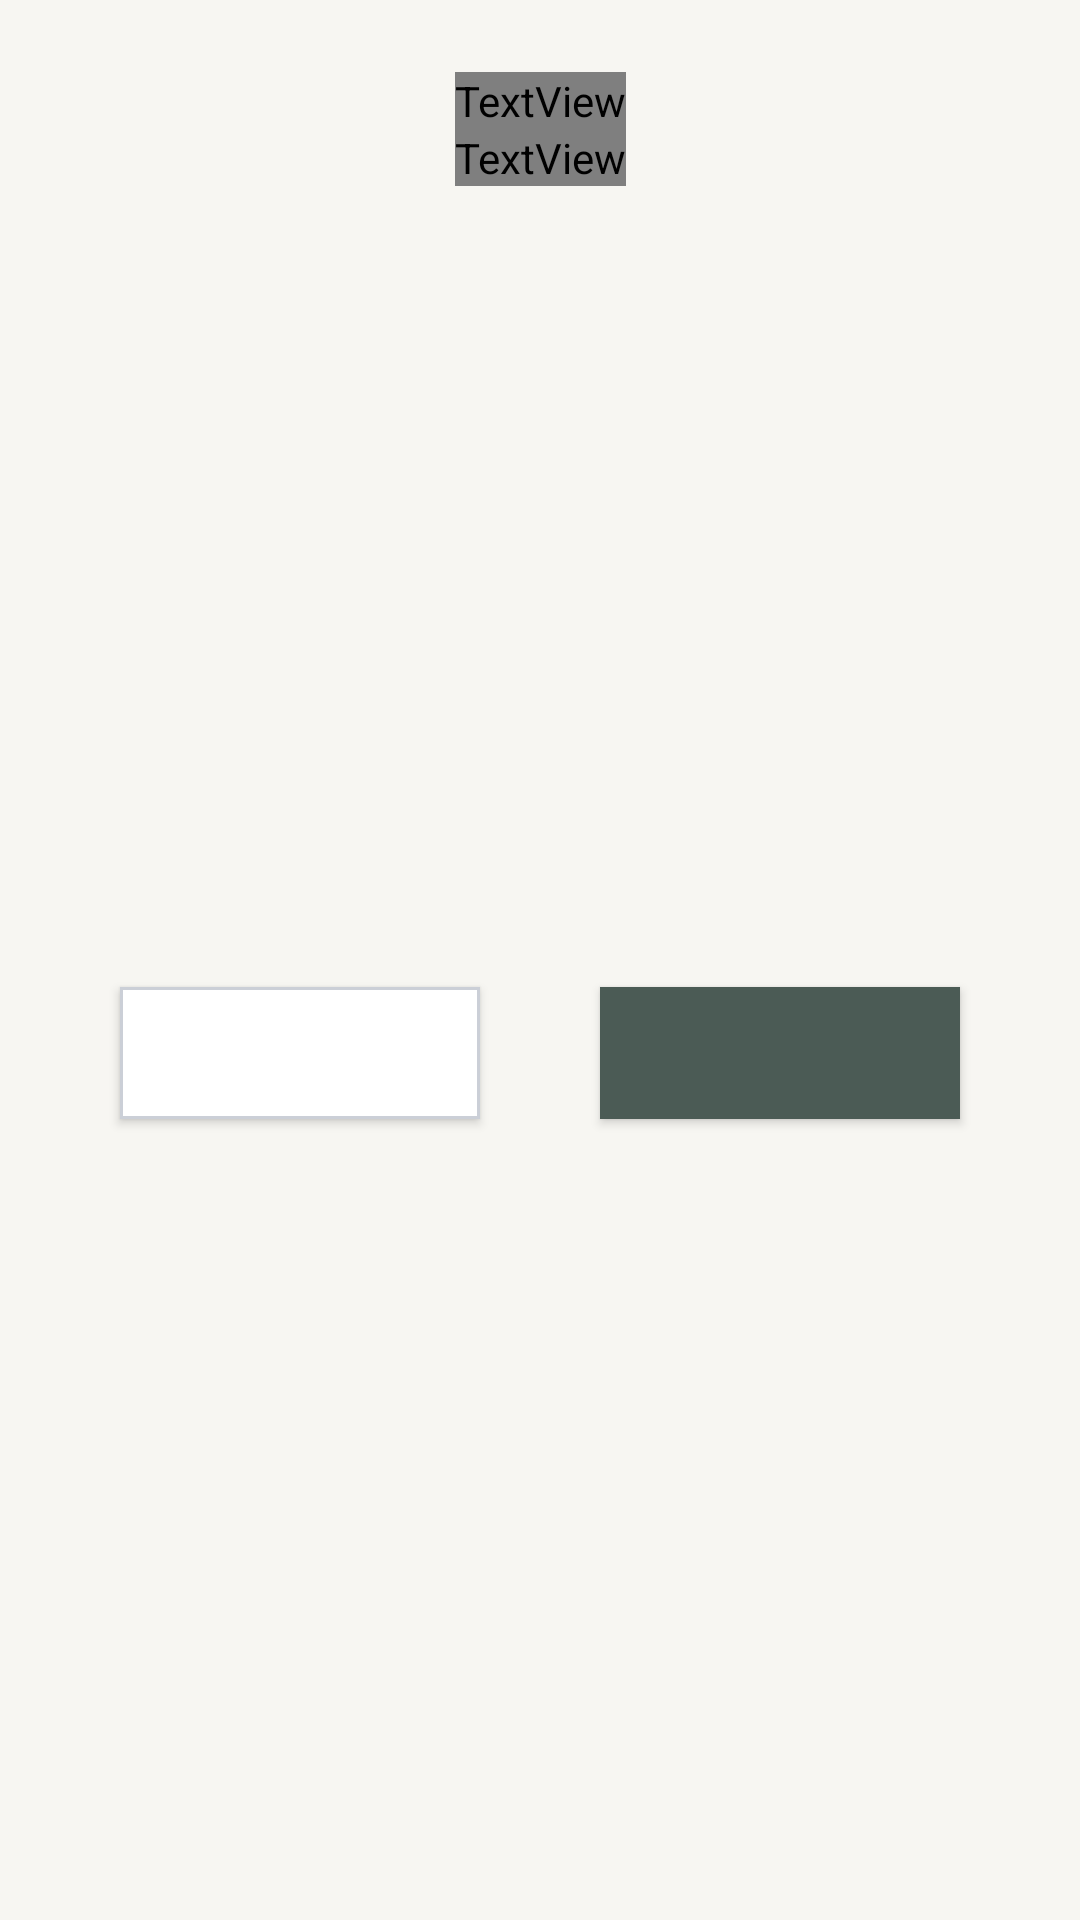

Produce the Android XML layout that renders to this screen, including the resource entries it uses.
<!-- AndroidManifest.xml: application theme Theme.MyPly -->
<!-- res/layout/dialog_two_button.xml -->
<?xml version="1.0" encoding="utf-8"?>
<layout xmlns:android="http://schemas.android.com/apk/res/android"
    xmlns:app="http://schemas.android.com/apk/res-auto"
    xmlns:tools="http://schemas.android.com/tools">

    <data>

    </data>

    <androidx.constraintlayout.widget.ConstraintLayout
        android:layout_width="wrap_content"
        android:layout_height="wrap_content"
        android:background="@color/beige"
        android:minWidth="295dp"
        android:minHeight="158dp">

        <TextView
            android:id="@+id/dialog_title"
            style="@style/Body1_Bold"
            android:layout_width="wrap_content"
            android:layout_height="wrap_content"
            android:layout_marginTop="24dp"
            android:textColor="@color/gray_90"
            android:textSize="16dp"
            app:layout_constraintEnd_toEndOf="parent"
            app:layout_constraintStart_toStartOf="parent"
            app:layout_constraintTop_toTopOf="parent"
            tools:background="@android:color/transparent"
            tools:text="title" />

        <TextView
            android:id="@+id/dialog_subtitle"
            style="@style/Body2_Semibold"
            android:layout_width="wrap_content"
            android:layout_height="wrap_content"
            android:textColor="@color/gray_60"
            android:textSize="14dp"
            app:layout_constraintEnd_toEndOf="parent"
            app:layout_constraintStart_toStartOf="parent"
            app:layout_constraintTop_toBottomOf="@id/dialog_title"
            tools:background="@android:color/transparent"
            tools:text="subtitle" />

        <Button
            android:id="@+id/dialog_negative"
            android:layout_width="wrap_content"
            android:layout_height="44dp"
            android:background="@drawable/dialog_negative_btn"
            android:minWidth="120dp"
            android:textColor="@color/gray_70"
            app:layout_constraintBottom_toBottomOf="parent"
            app:layout_constraintEnd_toStartOf="@id/dialog_positive"
            app:layout_constraintStart_toStartOf="parent"
            app:layout_constraintTop_toBottomOf="@id/dialog_subtitle"
            tools:text="취소" />

        <Button
            android:id="@+id/dialog_positive"
            android:layout_width="wrap_content"
            android:layout_height="44dp"
            android:background="@drawable/dialog_positive_btn"
            android:minWidth="120dp"
            android:textColor="@color/white"
            app:layout_constraintBottom_toBottomOf="parent"
            app:layout_constraintEnd_toEndOf="parent"
            app:layout_constraintStart_toEndOf="@id/dialog_negative"
            app:layout_constraintTop_toBottomOf="@id/dialog_subtitle"
            tools:text="삭제" />

    </androidx.constraintlayout.widget.ConstraintLayout>
</layout>
<!-- resources referenced by this layout -->
<resources>
  <color name="beige">#F7F6F2</color>
  <color name="gray_60">#828895</color>
  <color name="gray_70">#5E6471</color>
  <color name="gray_90">#303642</color>
  <color name="white">#FFFFFF</color>
  <!-- drawable dialog_negative_btn (drawable) -->
  <?xml version="1.0" encoding="utf-8"?>
  <layer-list xmlns:android="http://schemas.android.com/apk/res/android">
      <item>
          <shape android:shape="rectangle">
              <solid android:color="@color/white" />
              <stroke android:color="@color/gray_40" android:width="1dp"/>
          </shape>
      </item>
  </layer-list>
  <!-- drawable dialog_positive_btn (drawable) -->
  <?xml version="1.0" encoding="utf-8"?>
  <layer-list xmlns:android="http://schemas.android.com/apk/res/android">
      <item>
          <shape android:shape="rectangle">
              <solid android:color="@color/primary_green_basic" />
              <stroke android:color="@color/primary_green_basic" android:width="1dp"/>
          </shape>
      </item>
  </layer-list>
  <style name="Body1_Bold">
          <item name="android:fontFamily">@font/pretendard_bold</item>
          <item name="android:textSize">16sp</item>
      </style>
  <style name="Body2_Semibold">
          <item name="android:fontFamily">@font/pretendard_semibold</item>
          <item name="android:textSize">14sp</item>
      </style>
  <style name="Theme.MyPly" parent="Theme.MaterialComponents.DayNight.DarkActionBar">
          
          <item name="colorPrimary">@color/primary_green_basic</item>
          <item name="colorPrimaryVariant">@color/primary_green_dark</item>
          <item name="colorOnPrimary">@color/primary_green_light</item>
          
          <item name="colorSecondary">@color/teal_200</item>
          <item name="colorSecondaryVariant">@color/teal_700</item>
          <item name="colorOnSecondary">@color/black</item>
          
          <item name="android:statusBarColor" tools:targetApi="l">?attr/colorPrimaryVariant</item>
          
          <item name="bottomSheetDialogTheme">@style/MyPly.BottomSheet</item>
      </style>
  <color name="gray_40">#CBCFD7</color>
  <color name="primary_green_basic">#4B5B55</color>
  <color name="primary_green_dark">#34403C</color>
  <color name="primary_green_light">#81978B</color>
  <color name="teal_200">#FF03DAC5</color>
  <color name="teal_700">#FF018786</color>
  <color name="black">#000000</color>
  <style name="MyPly.BottomSheet" parent="ThemeOverlay.MaterialComponents.BottomSheetDialog">
          <item name="bottomSheetStyle">@style/MyPly.BottomSheet.Modal</item>
      </style>
  <style name="MyPly.BottomSheet.Modal" parent="Widget.MaterialComponents.BottomSheet.Modal">
          <item name="backgroundTint">@color/beige</item>
          <item name="shapeAppearance">@style/MyPly.LargeComponent</item>&gt;
      </style>
  <style name="MyPly.LargeComponent" parent="ShapeAppearance.MaterialComponents.LargeComponent">
          <item name="cornerFamily">rounded</item>
          <item name="cornerSize">24dp</item>
      </style>
</resources>
